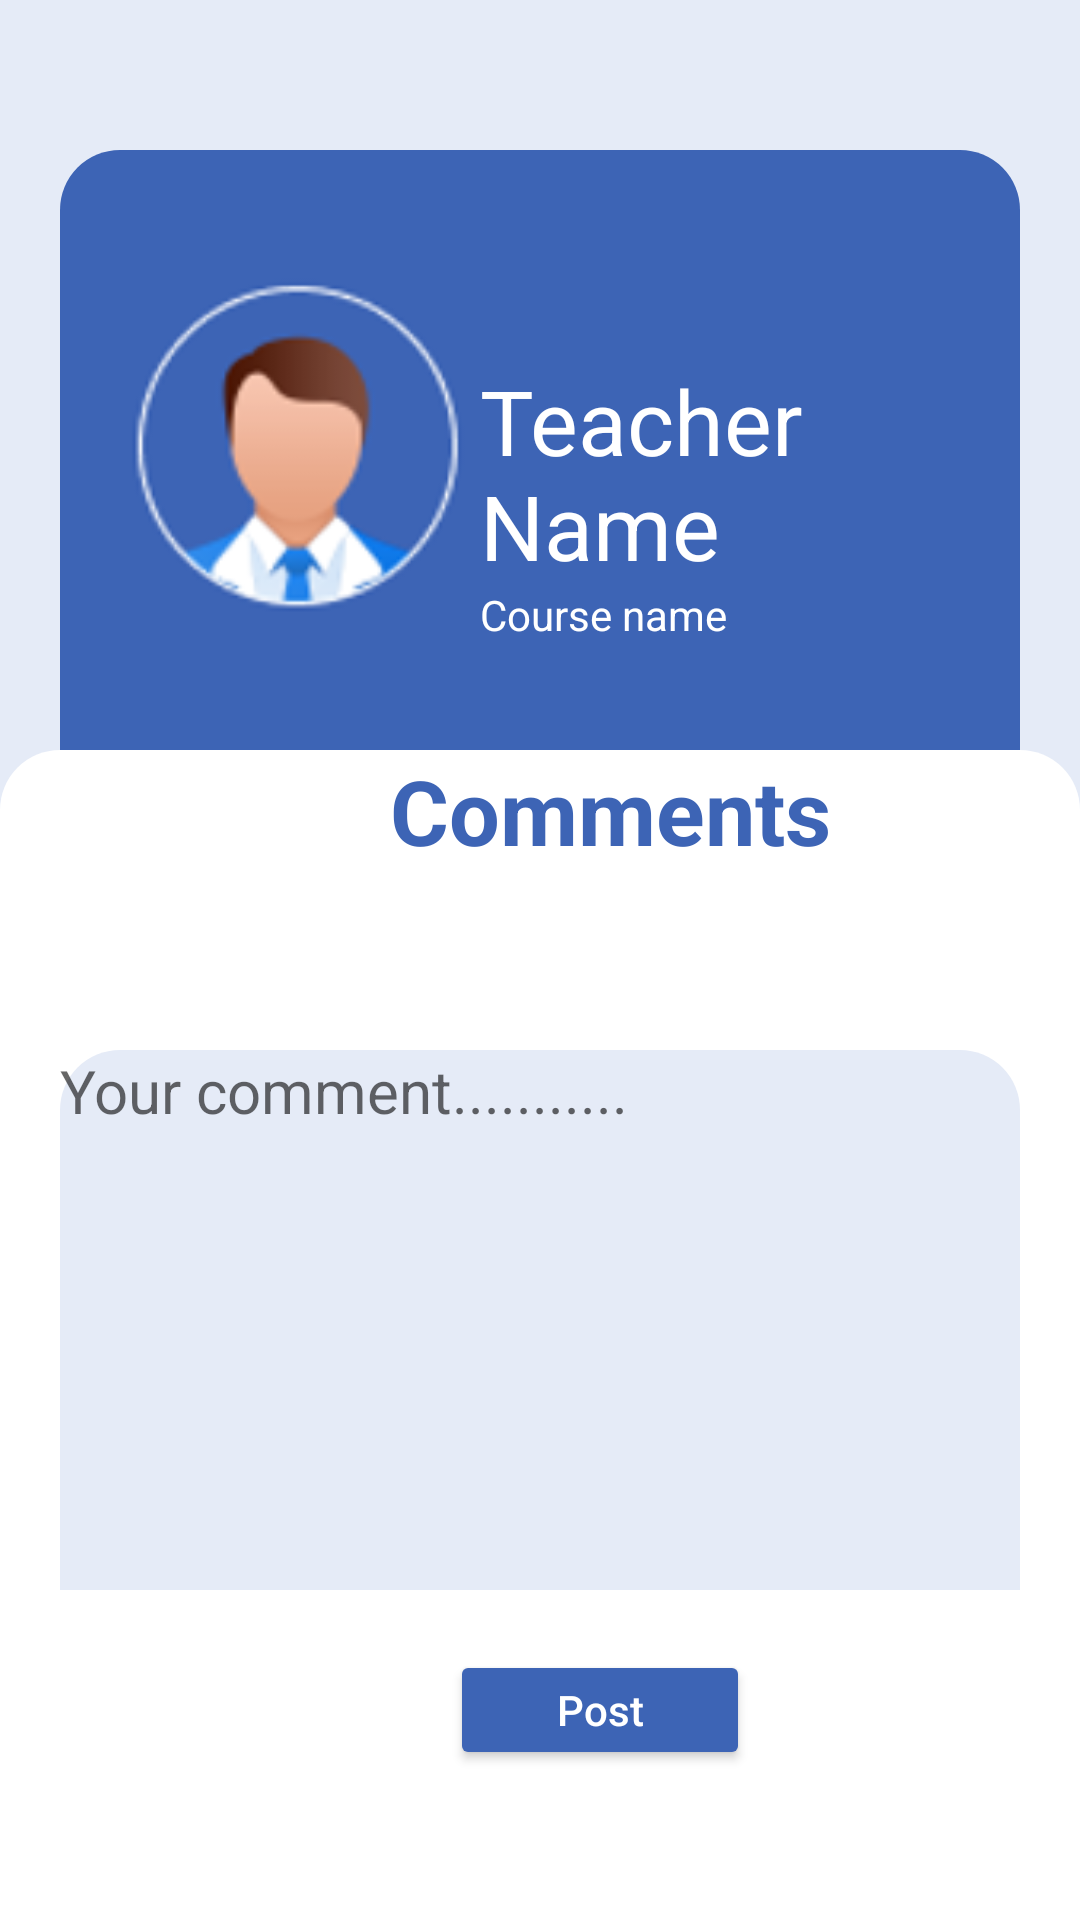

Layout XML and referenced resources for this Android screen:
<!-- AndroidManifest.xml: application theme Theme.FASTGuide -->
<!-- res/layout/activity_post_reviews.xml -->
<?xml version="1.0" encoding="utf-8"?>
<LinearLayout xmlns:android="http://schemas.android.com/apk/res/android"
    xmlns:app="http://schemas.android.com/apk/res-auto"
    xmlns:tools="http://schemas.android.com/tools"
    android:layout_width="match_parent"
    android:layout_height="match_parent"
    tools:context=".PostReviews"
    android:background="#E5EBF7"

    android:orientation="vertical">

    <LinearLayout
        android:layout_width="match_parent"
        android:layout_height="wrap_content"
        >

        <ImageButton
            android:id="@+id/PostReviewScreenBackBtn"
            android:layout_width="30sp"
            android:layout_height="30sp"
            android:layout_marginLeft="10sp"
            android:layout_marginTop="20sp"
            android:background="@drawable/back_arrow_vector">
        </ImageButton>

    </LinearLayout>

    <LinearLayout
        android:layout_width="match_parent"
        android:layout_height="200sp"
        android:layout_marginLeft="20sp"
        android:layout_marginRight="20sp"
        android:backgroundTint="#3D64B5"
        android:orientation="horizontal"
        android:background="@drawable/top_white_round_edges">
        <ImageView
            android:layout_marginTop="40sp"
            android:layout_marginLeft="20sp"
            android:layout_width="120sp"
            android:layout_height="120sp"
            android:src="@drawable/blue_teacher">

        </ImageView>

        <LinearLayout
            android:layout_width="match_parent"
            android:layout_height="wrap_content"
            android:orientation="vertical">
            <TextView

                android:layout_marginTop="70sp"
                android:layout_width="match_parent"
                android:layout_height="match_parent"
                android:text="Teacher Name"
                android:textColor="@color/white"
                android:textSize="30sp"
                >

            </TextView>
            <TextView
                android:layout_width="match_parent"
                android:layout_height="30sp"
                android:text="Course name"
                android:textColor="@color/white">

            </TextView>

        </LinearLayout>

    </LinearLayout>


    <LinearLayout
        android:layout_width="match_parent"
        android:layout_height="300sp"
        android:orientation="vertical"
        android:background="@drawable/top_white_round_edges">
        <TextView
            android:layout_marginLeft="130sp"
            android:layout_width="wrap_content"
            android:layout_height="100sp"
            android:textSize="30sp"
            android:textStyle="bold"
            android:text="Comments"
            android:textColor="#3D64B5">

        </TextView>
        <TextView
            android:background="@drawable/top_white_round_edges"
            android:backgroundTint="#E5EBF7"
            android:layout_marginLeft="20sp"
            android:layout_marginRight="20sp"

            android:layout_width="match_parent"
            android:hint="Your comment..........."
            android:textSize="20sp"
            android:layout_height="180sp">

        </TextView>


    </LinearLayout>

    <LinearLayout
        android:layout_width="match_parent"
        android:layout_height="match_parent"
        android:background="@color/white">
        <Button
            android:layout_width="100sp"
            android:layout_marginLeft="150sp"
            android:hint="Post"
            android:backgroundTint="#3D64B5"
            android:textColorHint="@color/white"
            android:layout_height="40sp">

        </Button>

    </LinearLayout>


</LinearLayout>
<!-- resources referenced by this layout -->
<resources>
  <!-- drawable blue_teacher: png bitmap (drawable, 10906 bytes) -->
  <!-- drawable top_white_round_edges (drawable) -->
  <?xml version="1.0" encoding="utf-8"?>
  <shape xmlns:android="http://schemas.android.com/apk/res/android" android:shape="rectangle">
      <solid android:color="#ffffff">
      </solid>
      <corners android:topLeftRadius="20sp" android:topRightRadius="20sp">
      </corners>
  </shape>
  <style name="Theme.FASTGuide" parent="Theme.MaterialComponents.DayNight.DarkActionBar">
          
          <item name="colorPrimary">@color/purple_500</item>
          <item name="colorPrimaryVariant">@color/purple_700</item>
          <item name="colorOnPrimary">@color/white</item>
          
          <item name="colorSecondary">@color/teal_200</item>
          <item name="colorSecondaryVariant">@color/teal_700</item>
          <item name="colorOnSecondary">@color/black</item>
          
          <item name="android:statusBarColor" tools:targetApi="l">?attr/colorPrimaryVariant</item>
          
      </style>
  <!-- not gathered from this repository: default colours our renderer supplied (Android Studio template values) -->
  <color name="purple_500">#FF6200EE</color>
  <color name="purple_700">#FF3700B3</color>
  <color name="teal_200">#FF03DAC5</color>
  <color name="teal_700">#FF018786</color>
  <color name="black">#FF000000</color>
  <color name="white">#FFFFFFFF</color>
</resources>
